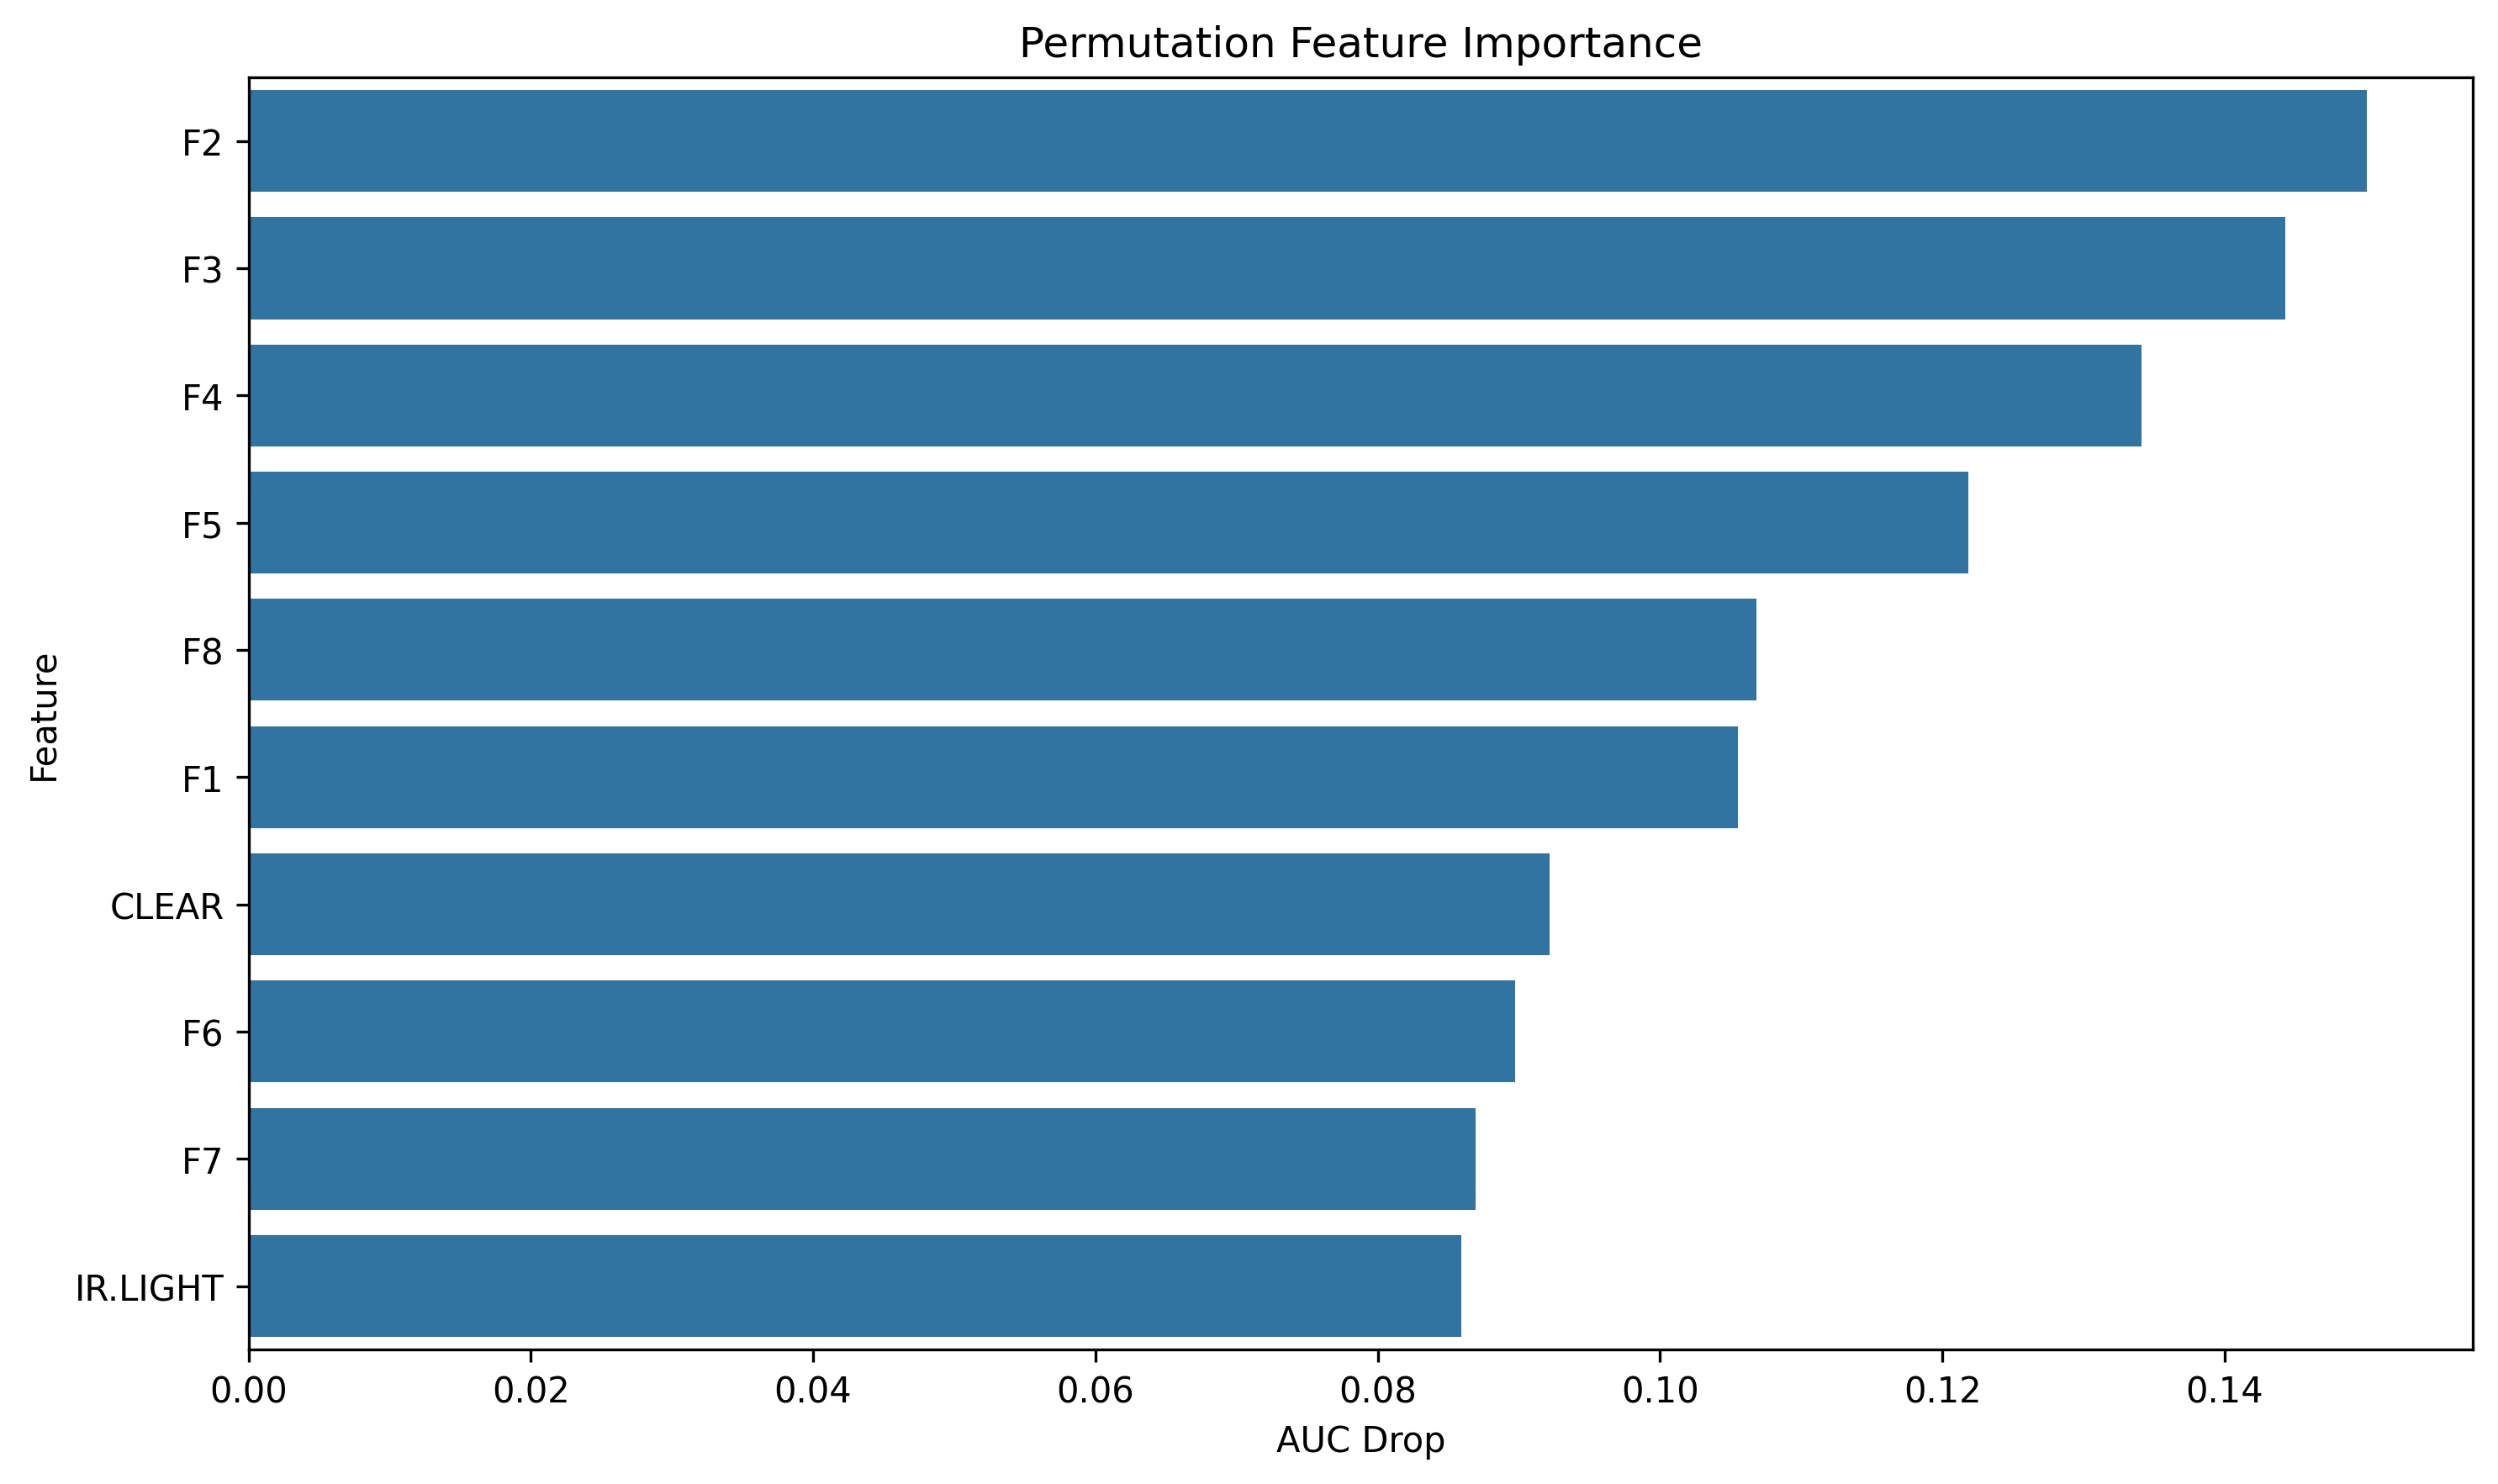

The data file committed next to this chart (first rows):
feature, importance
F2, 0.1501
F3, 0.1443
F4, 0.1341
F5, 0.1219
F8, 0.1068
F1, 0.1055
CLEAR, 0.09219
F6, 0.08971
F7, 0.0869
IR.LIGHT, 0.08593
